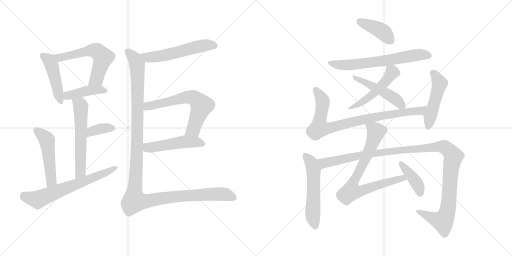
t = 0.00 s
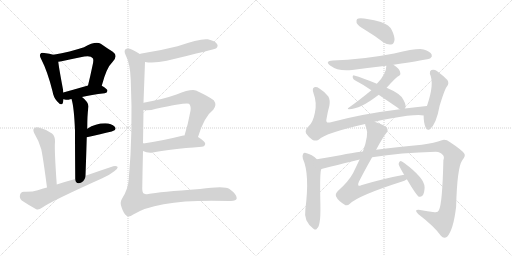
t = 3.14 s
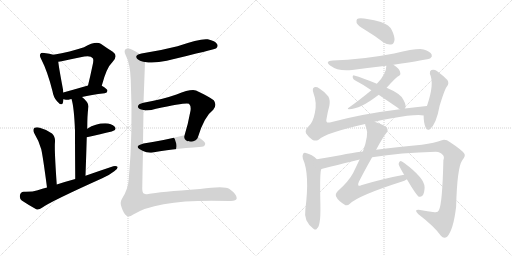
t = 6.28 s
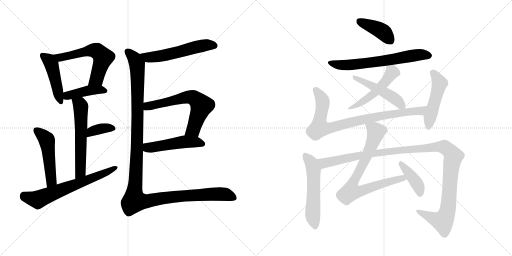
t = 9.42 s
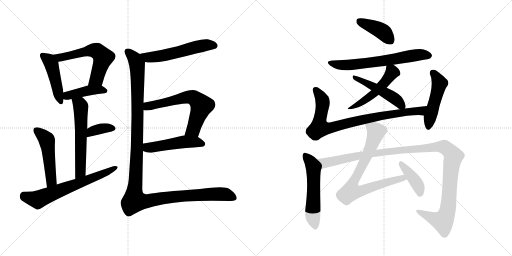
t = 12.56 s
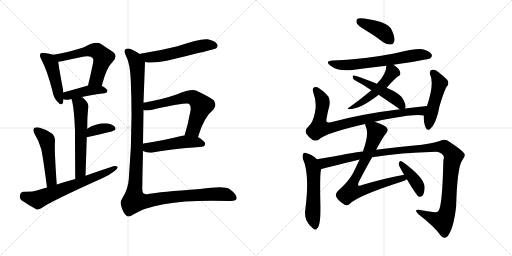
t = 15.71 s

The animated SVG that drew these frames (rendered in a browser with its animation timeline set to each time). Animation: 21 CSS @keyframes rules; one cycle of 15.71 s.

<svg version="1.1" viewBox="0 0 2048 1024" xmlns="http://www.w3.org/2000/svg">
  <g stroke="lightgray" stroke-dasharray="1,1" stroke-width="1" transform="scale(4, 4)">
    <line x1="0" y1="0" x2="256" y2="256"></line>
    <line x1="256" y1="0" x2="0" y2="256"></line>
    <line x1="128" y1="0" x2="128" y2="256"></line>
    <line x1="0" y1="128" x2="256" y2="128"></line>
    <line x1="256" y1="0" x2="512" y2="256"></line>
    <line x1="512" y1="0" x2="256" y2="256"></line>
    <line x1="384" y1="0" x2="384" y2="256"></line>
    <line x1="256" y1="128" x2="512" y2="128"></line>
  </g>
<g transform="scale(1, -1) translate(0, -850)">
   <style type="text/css">
    @keyframes keyframes0 {
      from {
       stroke: black;
       stroke-dashoffset: 458;
       stroke-width: 128;
       }
       60% {
       animation-timing-function: step-end;
       stroke: black;
       stroke-dashoffset: 0;
       stroke-width: 128;
       }
       to {
       stroke: black;
       stroke-width: 1024;
       }
       }
       #make-me-a-hanzi-animation-0 {
         animation: keyframes0 0.622721s both;
         animation-delay: 0.000000s;
         animation-timing-function: linear;
       }
    @keyframes keyframes1 {
      from {
       stroke: black;
       stroke-dashoffset: 585;
       stroke-width: 128;
       }
       66% {
       animation-timing-function: step-end;
       stroke: black;
       stroke-dashoffset: 0;
       stroke-width: 128;
       }
       to {
       stroke: black;
       stroke-width: 1024;
       }
       }
       #make-me-a-hanzi-animation-1 {
         animation: keyframes1 0.726074s both;
         animation-delay: 0.622721s;
         animation-timing-function: linear;
       }
    @keyframes keyframes2 {
      from {
       stroke: black;
       stroke-dashoffset: 423;
       stroke-width: 128;
       }
       58% {
       animation-timing-function: step-end;
       stroke: black;
       stroke-dashoffset: 0;
       stroke-width: 128;
       }
       to {
       stroke: black;
       stroke-width: 1024;
       }
       }
       #make-me-a-hanzi-animation-2 {
         animation: keyframes2 0.594238s both;
         animation-delay: 1.348795s;
         animation-timing-function: linear;
       }
    @keyframes keyframes3 {
      from {
       stroke: black;
       stroke-dashoffset: 583;
       stroke-width: 128;
       }
       65% {
       animation-timing-function: step-end;
       stroke: black;
       stroke-dashoffset: 0;
       stroke-width: 128;
       }
       to {
       stroke: black;
       stroke-width: 1024;
       }
       }
       #make-me-a-hanzi-animation-3 {
         animation: keyframes3 0.724447s both;
         animation-delay: 1.943033s;
         animation-timing-function: linear;
       }
    @keyframes keyframes4 {
      from {
       stroke: black;
       stroke-dashoffset: 362;
       stroke-width: 128;
       }
       54% {
       animation-timing-function: step-end;
       stroke: black;
       stroke-dashoffset: 0;
       stroke-width: 128;
       }
       to {
       stroke: black;
       stroke-width: 1024;
       }
       }
       #make-me-a-hanzi-animation-4 {
         animation: keyframes4 0.544596s both;
         animation-delay: 2.667480s;
         animation-timing-function: linear;
       }
    @keyframes keyframes5 {
      from {
       stroke: black;
       stroke-dashoffset: 499;
       stroke-width: 128;
       }
       62% {
       animation-timing-function: step-end;
       stroke: black;
       stroke-dashoffset: 0;
       stroke-width: 128;
       }
       to {
       stroke: black;
       stroke-width: 1024;
       }
       }
       #make-me-a-hanzi-animation-5 {
         animation: keyframes5 0.656087s both;
         animation-delay: 3.212076s;
         animation-timing-function: linear;
       }
    @keyframes keyframes6 {
      from {
       stroke: black;
       stroke-dashoffset: 654;
       stroke-width: 128;
       }
       68% {
       animation-timing-function: step-end;
       stroke: black;
       stroke-dashoffset: 0;
       stroke-width: 128;
       }
       to {
       stroke: black;
       stroke-width: 1024;
       }
       }
       #make-me-a-hanzi-animation-6 {
         animation: keyframes6 0.782227s both;
         animation-delay: 3.868163s;
         animation-timing-function: linear;
       }
    @keyframes keyframes7 {
      from {
       stroke: black;
       stroke-dashoffset: 559;
       stroke-width: 128;
       }
       65% {
       animation-timing-function: step-end;
       stroke: black;
       stroke-dashoffset: 0;
       stroke-width: 128;
       }
       to {
       stroke: black;
       stroke-width: 1024;
       }
       }
       #make-me-a-hanzi-animation-7 {
         animation: keyframes7 0.704915s both;
         animation-delay: 4.650390s;
         animation-timing-function: linear;
       }
    @keyframes keyframes8 {
      from {
       stroke: black;
       stroke-dashoffset: 636;
       stroke-width: 128;
       }
       67% {
       animation-timing-function: step-end;
       stroke: black;
       stroke-dashoffset: 0;
       stroke-width: 128;
       }
       to {
       stroke: black;
       stroke-width: 1024;
       }
       }
       #make-me-a-hanzi-animation-8 {
         animation: keyframes8 0.767578s both;
         animation-delay: 5.355305s;
         animation-timing-function: linear;
       }
    @keyframes keyframes9 {
      from {
       stroke: black;
       stroke-dashoffset: 495;
       stroke-width: 128;
       }
       62% {
       animation-timing-function: step-end;
       stroke: black;
       stroke-dashoffset: 0;
       stroke-width: 128;
       }
       to {
       stroke: black;
       stroke-width: 1024;
       }
       }
       #make-me-a-hanzi-animation-9 {
         animation: keyframes9 0.652832s both;
         animation-delay: 6.122883s;
         animation-timing-function: linear;
       }
    @keyframes keyframes10 {
      from {
       stroke: black;
       stroke-dashoffset: 1266;
       stroke-width: 128;
       }
       80% {
       animation-timing-function: step-end;
       stroke: black;
       stroke-dashoffset: 0;
       stroke-width: 128;
       }
       to {
       stroke: black;
       stroke-width: 1024;
       }
       }
       #make-me-a-hanzi-animation-10 {
         animation: keyframes10 1.280273s both;
         animation-delay: 6.775715s;
         animation-timing-function: linear;
       }
    @keyframes keyframes11 {
      from {
       stroke: black;
       stroke-dashoffset: 409;
       stroke-width: 128;
       }
       57% {
       animation-timing-function: step-end;
       stroke: black;
       stroke-dashoffset: 0;
       stroke-width: 128;
       }
       to {
       stroke: black;
       stroke-width: 1024;
       }
       }
       #make-me-a-hanzi-animation-11 {
         animation: keyframes11 0.582845s both;
         animation-delay: 8.055988s;
         animation-timing-function: linear;
       }
    @keyframes keyframes12 {
      from {
       stroke: black;
       stroke-dashoffset: 652;
       stroke-width: 128;
       }
       68% {
       animation-timing-function: step-end;
       stroke: black;
       stroke-dashoffset: 0;
       stroke-width: 128;
       }
       to {
       stroke: black;
       stroke-width: 1024;
       }
       }
       #make-me-a-hanzi-animation-12 {
         animation: keyframes12 0.780599s both;
         animation-delay: 8.638833s;
         animation-timing-function: linear;
       }
    @keyframes keyframes13 {
      from {
       stroke: black;
       stroke-dashoffset: 505;
       stroke-width: 128;
       }
       62% {
       animation-timing-function: step-end;
       stroke: black;
       stroke-dashoffset: 0;
       stroke-width: 128;
       }
       to {
       stroke: black;
       stroke-width: 1024;
       }
       }
       #make-me-a-hanzi-animation-13 {
         animation: keyframes13 0.660970s both;
         animation-delay: 9.419432s;
         animation-timing-function: linear;
       }
    @keyframes keyframes14 {
      from {
       stroke: black;
       stroke-dashoffset: 484;
       stroke-width: 128;
       }
       61% {
       animation-timing-function: step-end;
       stroke: black;
       stroke-dashoffset: 0;
       stroke-width: 128;
       }
       to {
       stroke: black;
       stroke-width: 1024;
       }
       }
       #make-me-a-hanzi-animation-14 {
         animation: keyframes14 0.643880s both;
         animation-delay: 10.080402s;
         animation-timing-function: linear;
       }
    @keyframes keyframes15 {
      from {
       stroke: black;
       stroke-dashoffset: 852;
       stroke-width: 128;
       }
       73% {
       animation-timing-function: step-end;
       stroke: black;
       stroke-dashoffset: 0;
       stroke-width: 128;
       }
       to {
       stroke: black;
       stroke-width: 1024;
       }
       }
       #make-me-a-hanzi-animation-15 {
         animation: keyframes15 0.943359s both;
         animation-delay: 10.724282s;
         animation-timing-function: linear;
       }
    @keyframes keyframes16 {
      from {
       stroke: black;
       stroke-dashoffset: 489;
       stroke-width: 128;
       }
       61% {
       animation-timing-function: step-end;
       stroke: black;
       stroke-dashoffset: 0;
       stroke-width: 128;
       }
       to {
       stroke: black;
       stroke-width: 1024;
       }
       }
       #make-me-a-hanzi-animation-16 {
         animation: keyframes16 0.647949s both;
         animation-delay: 11.667641s;
         animation-timing-function: linear;
       }
    @keyframes keyframes17 {
      from {
       stroke: black;
       stroke-dashoffset: 556;
       stroke-width: 128;
       }
       64% {
       animation-timing-function: step-end;
       stroke: black;
       stroke-dashoffset: 0;
       stroke-width: 128;
       }
       to {
       stroke: black;
       stroke-width: 1024;
       }
       }
       #make-me-a-hanzi-animation-17 {
         animation: keyframes17 0.702474s both;
         animation-delay: 12.315590s;
         animation-timing-function: linear;
       }
    @keyframes keyframes18 {
      from {
       stroke: black;
       stroke-dashoffset: 1190;
       stroke-width: 128;
       }
       79% {
       animation-timing-function: step-end;
       stroke: black;
       stroke-dashoffset: 0;
       stroke-width: 128;
       }
       to {
       stroke: black;
       stroke-width: 1024;
       }
       }
       #make-me-a-hanzi-animation-18 {
         animation: keyframes18 1.218424s both;
         animation-delay: 13.018064s;
         animation-timing-function: linear;
       }
    @keyframes keyframes19 {
      from {
       stroke: black;
       stroke-dashoffset: 785;
       stroke-width: 128;
       }
       72% {
       animation-timing-function: step-end;
       stroke: black;
       stroke-dashoffset: 0;
       stroke-width: 128;
       }
       to {
       stroke: black;
       stroke-width: 1024;
       }
       }
       #make-me-a-hanzi-animation-19 {
         animation: keyframes19 0.888835s both;
         animation-delay: 14.236488s;
         animation-timing-function: linear;
       }
    @keyframes keyframes20 {
      from {
       stroke: black;
       stroke-dashoffset: 405;
       stroke-width: 128;
       }
       57% {
       animation-timing-function: step-end;
       stroke: black;
       stroke-dashoffset: 0;
       stroke-width: 128;
       }
       to {
       stroke: black;
       stroke-width: 1024;
       }
       }
       #make-me-a-hanzi-animation-20 {
         animation: keyframes20 0.579590s both;
         animation-delay: 15.125323s;
         animation-timing-function: linear;
       }
</style>
<path d="M 213.0 631.0 Q 200.0 635.0 177.0 638.0 Q 165.0 641.0 162.0 635.0 Q 156.0 629.0 165.0 613.0 Q 190.0 565.0 210.0 485.0 Q 214.0 460.0 228.0 445.0 Q 247.0 423.0 252.0 440.0 Q 253.0 446.0 254.0 453.0 L 253.0 480.0 Q 253.0 486.0 252.0 492.0 Q 236.0 577.0 233.0 603.0 C 230.0 626.0 230.0 626.0 213.0 631.0 Z" fill="lightgray"></path> 
<path d="M 407.0 507.0 Q 426.0 580.0 450.0 602.0 Q 474.0 627.0 451.0 643.0 Q 430.0 656.0 403.0 675.0 Q 382.0 687.0 336.0 661.0 Q 282.0 643.0 213.0 631.0 C 183.0 626.0 203.0 598.0 233.0 603.0 Q 240.0 604.0 251.0 606.0 Q 297.0 616.0 337.0 624.0 Q 364.0 628.0 370.0 618.0 Q 377.0 614.0 369.0 583.0 Q 362.0 549.0 352.0 508.0 C 345.0 479.0 399.0 478.0 407.0 507.0 Z" fill="lightgray"></path> 
<path d="M 328.0 462.0 Q 364.0 471.0 419.0 477.0 Q 429.0 478.0 430.0 487.0 Q 430.0 494.0 407.0 507.0 C 388.0 518.0 381.0 516.0 352.0 508.0 Q 297.0 492.0 253.0 480.0 C 224.0 472.0 225.0 459.0 254.0 453.0 Q 257.0 453.0 259.0 452.0 Q 269.0 449.0 281.0 453.0 Q 282.0 454.0 286.0 454.0 L 328.0 462.0 Z" fill="lightgray"></path> 
<path d="M 342.0 147.0 Q 345.0 231.0 347.0 301.0 L 349.0 335.0 Q 349.0 389.0 353.0 417.0 Q 359.0 438.0 328.0 462.0 C 305.0 481.0 278.0 483.0 286.0 454.0 Q 296.0 424.0 300.0 328.0 Q 300.0 262.0 301.0 134.0 C 301.0 104.0 341.0 117.0 342.0 147.0 Z" fill="lightgray"></path> 
<path d="M 347.0 301.0 Q 404.0 314.0 447.0 324.0 Q 469.0 331.0 459.0 343.0 Q 446.0 356.0 421.0 357.0 Q 382.0 357.0 349.0 335.0 C 324.0 319.0 318.0 294.0 347.0 301.0 Z" fill="lightgray"></path> 
<path d="M 227.0 112.0 Q 217.0 253.0 220.0 283.0 Q 221.0 305.0 208.0 316.0 Q 186.0 332.0 159.0 339.0 Q 146.0 343.0 137.0 338.0 Q 130.0 331.0 137.0 317.0 Q 156.0 286.0 165.0 253.0 Q 172.0 222.0 188.0 100.0 C 192.0 70.0 229.0 82.0 227.0 112.0 Z" fill="lightgray"></path> 
<path d="M 188.0 100.0 Q 169.0 96.0 151.0 89.0 Q 130.0 82.0 95.0 83.0 Q 82.0 82.0 80.0 70.0 Q 77.0 57.0 87.0 48.0 Q 111.0 32.0 145.0 13.0 Q 155.0 9.0 168.0 19.0 Q 202.0 44.0 409.0 137.0 Q 437.0 149.0 457.0 165.0 Q 470.0 172.0 471.0 182.0 Q 465.0 188.0 453.0 185.0 Q 399.0 167.0 342.0 147.0 L 301.0 134.0 Q 264.0 124.0 227.0 112.0 L 188.0 100.0 Z" fill="lightgray"></path> 
<path d="M 580.0 602.0 Q 616.0 596.0 667.0 607.0 Q 859.0 653.0 865.0 657.0 Q 874.0 666.0 868.0 674.0 Q 861.0 686.0 831.0 693.0 Q 801.0 697.0 710.0 665.0 Q 635.0 646.0 566.0 636.0 Q 562.0 636.0 559.0 634.0 C 530.0 627.0 550.0 606.0 580.0 602.0 Z" fill="lightgray"></path> 
<path d="M 792.0 302.0 Q 817.0 384.0 853.0 411.0 Q 869.0 430.0 855.0 449.0 Q 839.0 462.0 784.0 488.0 Q 763.0 495.0 706.0 472.0 Q 646.0 451.0 574.0 439.0 C 544.0 434.0 544.0 413.0 574.0 410.0 Q 596.0 406.0 624.0 415.0 Q 748.0 442.0 756.0 435.0 Q 765.0 426.0 762.0 407.0 Q 752.0 352.0 738.0 308.0 C 729.0 279.0 783.0 273.0 792.0 302.0 Z" fill="lightgray"></path> 
<path d="M 572.0 246.0 Q 590.0 237.0 611.0 240.0 Q 672.0 253.0 807.0 263.0 Q 819.0 264.0 821.0 275.0 Q 821.0 284.0 792.0 302.0 L 738.0 308.0 Q 735.0 309.0 733.0 308.0 Q 645.0 286.0 574.0 276.0 Q 573.0 276.0 572.0 275.0 C 543.0 268.0 544.0 258.0 572.0 246.0 Z" fill="lightgray"></path> 
<path d="M 574.0 439.0 Q 577.0 520.0 580.0 602.0 C 581.0 622.0 581.0 622.0 559.0 634.0 Q 549.0 641.0 531.0 650.0 Q 510.0 660.0 502.0 653.0 Q 495.0 646.0 502.0 631.0 Q 521.0 595.0 523.0 530.0 Q 532.0 323.0 515.0 132.0 Q 512.0 92.0 488.0 55.0 Q 478.0 40.0 487.0 19.0 Q 494.0 -3.0 505.0 -12.0 Q 515.0 -21.0 533.0 -8.0 Q 633.0 56.0 920.0 46.0 Q 945.0 45.0 947.0 57.0 Q 947.0 73.0 918.0 94.0 Q 900.0 109.0 800.0 94.0 Q 637.0 82.0 593.0 74.0 Q 581.0 71.0 576.0 76.0 Q 570.0 77.0 569.0 94.0 Q 570.0 167.0 572.0 246.0 L 572.0 275.0 Q 573.0 341.0 574.0 410.0 L 574.0 439.0 Z" fill="lightgray"></path> 
<path d="M 1459.5 731.5 Q 1496.5 709.5 1534.5 680.5 Q 1549.5 670.5 1564.5 672.5 Q 1574.5 673.5 1577.5 687.5 Q 1580.5 702.5 1567.5 729.5 Q 1558.5 750.5 1523.5 762.5 Q 1441.5 783.5 1428.5 774.5 Q 1424.5 770.5 1426.5 758.5 Q 1430.5 748.5 1459.5 731.5 Z" fill="lightgray"></path> 
<path d="M 1573.5 591.5 Q 1712.5 612.5 1721.5 617.5 Q 1730.5 624.5 1726.5 632.5 Q 1720.5 644.5 1694.5 652.5 Q 1670.5 658.5 1576.5 636.5 Q 1446.5 611.5 1331.5 608.5 Q 1297.5 605.5 1320.5 588.5 Q 1353.5 563.5 1408.5 570.5 Q 1475.5 579.5 1545.5 587.5 L 1573.5 591.5 Z" fill="lightgray"></path> 
<path d="M 1546.5 499.5 Q 1586.5 544.5 1596.5 547.5 Q 1602.5 550.5 1601.5 557.5 Q 1601.5 564.5 1594.5 574.5 Q 1585.5 584.5 1573.5 591.5 C 1548.5 607.5 1547.5 608.5 1545.5 587.5 Q 1545.5 554.5 1507.5 515.5 L 1485.5 489.5 Q 1434.5 447.5 1394.5 419.5 Q 1387.5 416.5 1395.5 413.5 Q 1440.5 413.5 1513.5 470.5 Q 1513.5 471.5 1514.5 471.5 L 1546.5 499.5 Z" fill="lightgray"></path> 
<path d="M 1619.5 416.5 Q 1619.5 417.5 1620.5 417.5 Q 1626.5 427.5 1613.5 451.5 Q 1603.5 475.5 1546.5 499.5 L 1507.5 515.5 Q 1449.5 539.5 1416.5 548.5 Q 1410.5 549.5 1410.5 542.5 Q 1411.5 533.5 1419.5 529.5 Q 1450.5 513.5 1485.5 489.5 L 1514.5 471.5 L 1589.5 420.5 Q 1593.5 416.5 1599.5 413.5 C 1614.5 404.5 1614.5 404.5 1619.5 416.5 Z" fill="lightgray"></path> 
<path d="M 1498.5 363.5 Q 1526.5 370.5 1561.5 376.5 Q 1667.5 395.5 1694.5 388.5 C 1724.5 385.5 1737.5 429.5 1707.5 426.5 Q 1661.5 422.5 1619.5 416.5 L 1599.5 413.5 Q 1443.5 394.5 1319.5 360.5 Q 1300.5 356.5 1306.5 377.5 Q 1310.5 402.5 1317.5 427.5 Q 1321.5 449.5 1313.5 464.5 Q 1300.5 482.5 1277.5 496.5 Q 1267.5 503.5 1257.5 501.5 Q 1247.5 498.5 1253.5 479.5 Q 1268.5 439.5 1259.5 399.5 Q 1252.5 362.5 1235.5 346.5 Q 1217.5 330.5 1224.5 316.5 Q 1234.5 301.5 1250.5 290.5 Q 1262.5 284.5 1274.5 291.5 Q 1301.5 318.5 1460.5 354.5 L 1498.5 363.5 Z" fill="lightgray"></path> 
<path d="M 1694.5 388.5 Q 1694.5 358.5 1702.5 340.5 Q 1708.5 324.5 1720.5 334.5 Q 1745.5 355.5 1758.5 427.5 Q 1779.5 496.5 1788.5 505.5 Q 1797.5 517.5 1789.5 530.5 Q 1774.5 546.5 1747.5 566.5 Q 1737.5 573.5 1725.5 570.5 Q 1718.5 567.5 1719.5 555.5 Q 1738.5 516.5 1708.5 428.5 Q 1707.5 428.5 1707.5 426.5 L 1694.5 388.5 Z" fill="lightgray"></path> 
<path d="M 1267.5 213.5 Q 1248.5 232.5 1223.5 238.5 Q 1217.5 241.5 1212.5 235.5 Q 1208.5 228.5 1211.5 215.5 Q 1239.5 154.5 1221.5 13.5 Q 1217.5 -10.5 1225.5 -30.5 Q 1235.5 -51.5 1252.5 -63.5 Q 1265.5 -73.5 1268.5 -62.5 Q 1275.5 -58.5 1278.5 -37.5 Q 1282.5 -21.5 1281.5 35.5 Q 1278.5 167.5 1285.5 174.5 C 1290.5 192.5 1289.5 193.5 1267.5 213.5 Z" fill="lightgray"></path> 
<path d="M 1488.5 221.5 Q 1602.5 240.5 1743.5 243.5 Q 1762.5 242.5 1771.5 230.5 Q 1778.5 223.5 1773.5 209.5 Q 1769.5 34.5 1755.5 9.5 Q 1751.5 -0.5 1738.5 1.5 Q 1710.5 5.5 1680.5 10.5 Q 1652.5 13.5 1672.5 -5.5 Q 1736.5 -54.5 1763.5 -92.5 Q 1775.5 -107.5 1788.5 -96.5 Q 1813.5 -69.5 1824.5 23.5 Q 1828.5 179.5 1848.5 208.5 Q 1863.5 227.5 1857.5 235.5 Q 1850.5 248.5 1800.5 281.5 Q 1782.5 294.5 1767.5 289.5 Q 1739.5 279.5 1687.5 271.5 Q 1581.5 261.5 1504.5 251.5 L 1451.5 244.5 Q 1399.5 238.5 1366.5 230.5 Q 1311.5 220.5 1267.5 213.5 C 1237.5 208.5 1256.5 167.5 1285.5 174.5 Q 1433.5 211.5 1438.5 212.5 L 1488.5 221.5 Z" fill="lightgray"></path> 
<path d="M 1616.5 151.5 Q 1534.5 136.5 1444.5 109.5 Q 1437.5 105.5 1433.5 108.5 Q 1430.5 112.5 1435.5 123.5 Q 1465.5 181.5 1488.5 221.5 L 1504.5 251.5 Q 1532.5 303.5 1544.5 317.5 Q 1554.5 327.5 1547.5 339.5 Q 1540.5 349.5 1498.5 363.5 C 1470.5 373.5 1452.5 379.5 1460.5 354.5 Q 1460.5 350.5 1464.5 340.5 Q 1476.5 312.5 1451.5 244.5 L 1438.5 212.5 L 1412.5 158.5 Q 1394.5 124.5 1351.5 86.5 Q 1339.5 73.5 1344.5 64.5 Q 1351.5 48.5 1377.5 32.5 Q 1387.5 23.5 1399.5 35.5 Q 1433.5 68.5 1605.5 123.5 Q 1618.5 127.5 1627.5 133.5 C 1654.5 146.5 1645.5 157.5 1616.5 151.5 Z" fill="lightgray"></path> 
<path d="M 1627.5 133.5 Q 1666.5 67.5 1675.5 63.5 Q 1682.5 60.5 1690.5 68.5 Q 1697.5 77.5 1698.5 100.5 Q 1699.5 137.5 1615.5 199.5 Q 1605.5 206.5 1600.5 205.5 Q 1596.5 204.5 1594.5 194.5 Q 1594.5 188.5 1616.5 151.5 L 1627.5 133.5 Z" fill="lightgray"></path> 
      <clipPath id="make-me-a-hanzi-clip-0">
      <path d="M 213.0 631.0 Q 200.0 635.0 177.0 638.0 Q 165.0 641.0 162.0 635.0 Q 156.0 629.0 165.0 613.0 Q 190.0 565.0 210.0 485.0 Q 214.0 460.0 228.0 445.0 Q 247.0 423.0 252.0 440.0 Q 253.0 446.0 254.0 453.0 L 253.0 480.0 Q 253.0 486.0 252.0 492.0 Q 236.0 577.0 233.0 603.0 C 230.0 626.0 230.0 626.0 213.0 631.0 Z" fill="lightgray"></path>
      </clipPath>
      <path clip-path="url(#make-me-a-hanzi-clip-0)" d="M 171.0 628.0 L 193.0 612.0 L 205.0 593.0 L 240.0 445.0 " fill="none" id="make-me-a-hanzi-animation-0" stroke-dasharray="330 660" stroke-linecap="round"></path>

      <clipPath id="make-me-a-hanzi-clip-1">
      <path d="M 407.0 507.0 Q 426.0 580.0 450.0 602.0 Q 474.0 627.0 451.0 643.0 Q 430.0 656.0 403.0 675.0 Q 382.0 687.0 336.0 661.0 Q 282.0 643.0 213.0 631.0 C 183.0 626.0 203.0 598.0 233.0 603.0 Q 240.0 604.0 251.0 606.0 Q 297.0 616.0 337.0 624.0 Q 364.0 628.0 370.0 618.0 Q 377.0 614.0 369.0 583.0 Q 362.0 549.0 352.0 508.0 C 345.0 479.0 399.0 478.0 407.0 507.0 Z" fill="lightgray"></path>
      </clipPath>
      <path clip-path="url(#make-me-a-hanzi-clip-1)" d="M 222.0 630.0 L 243.0 621.0 L 354.0 647.0 L 391.0 644.0 L 412.0 621.0 L 410.0 611.0 L 386.0 534.0 L 359.0 515.0 " fill="none" id="make-me-a-hanzi-animation-1" stroke-dasharray="457 914" stroke-linecap="round"></path>

      <clipPath id="make-me-a-hanzi-clip-2">
      <path d="M 328.0 462.0 Q 364.0 471.0 419.0 477.0 Q 429.0 478.0 430.0 487.0 Q 430.0 494.0 407.0 507.0 C 388.0 518.0 381.0 516.0 352.0 508.0 Q 297.0 492.0 253.0 480.0 C 224.0 472.0 225.0 459.0 254.0 453.0 Q 257.0 453.0 259.0 452.0 Q 269.0 449.0 281.0 453.0 Q 282.0 454.0 286.0 454.0 L 328.0 462.0 Z" fill="lightgray"></path>
      </clipPath>
      <path clip-path="url(#make-me-a-hanzi-clip-2)" d="M 258.0 460.0 L 277.0 470.0 L 350.0 488.0 L 400.0 492.0 L 420.0 487.0 " fill="none" id="make-me-a-hanzi-animation-2" stroke-dasharray="295 590" stroke-linecap="round"></path>

      <clipPath id="make-me-a-hanzi-clip-3">
      <path d="M 342.0 147.0 Q 345.0 231.0 347.0 301.0 L 349.0 335.0 Q 349.0 389.0 353.0 417.0 Q 359.0 438.0 328.0 462.0 C 305.0 481.0 278.0 483.0 286.0 454.0 Q 296.0 424.0 300.0 328.0 Q 300.0 262.0 301.0 134.0 C 301.0 104.0 341.0 117.0 342.0 147.0 Z" fill="lightgray"></path>
      </clipPath>
      <path clip-path="url(#make-me-a-hanzi-clip-3)" d="M 294.0 452.0 L 323.0 424.0 L 323.0 173.0 L 317.0 154.0 L 305.0 144.0 " fill="none" id="make-me-a-hanzi-animation-3" stroke-dasharray="455 910" stroke-linecap="round"></path>

      <clipPath id="make-me-a-hanzi-clip-4">
      <path d="M 347.0 301.0 Q 404.0 314.0 447.0 324.0 Q 469.0 331.0 459.0 343.0 Q 446.0 356.0 421.0 357.0 Q 382.0 357.0 349.0 335.0 C 324.0 319.0 318.0 294.0 347.0 301.0 Z" fill="lightgray"></path>
      </clipPath>
      <path clip-path="url(#make-me-a-hanzi-clip-4)" d="M 354.0 306.0 L 377.0 329.0 L 424.0 338.0 L 450.0 336.0 " fill="none" id="make-me-a-hanzi-animation-4" stroke-dasharray="234 468" stroke-linecap="round"></path>

      <clipPath id="make-me-a-hanzi-clip-5">
      <path d="M 227.0 112.0 Q 217.0 253.0 220.0 283.0 Q 221.0 305.0 208.0 316.0 Q 186.0 332.0 159.0 339.0 Q 146.0 343.0 137.0 338.0 Q 130.0 331.0 137.0 317.0 Q 156.0 286.0 165.0 253.0 Q 172.0 222.0 188.0 100.0 C 192.0 70.0 229.0 82.0 227.0 112.0 Z" fill="lightgray"></path>
      </clipPath>
      <path clip-path="url(#make-me-a-hanzi-clip-5)" d="M 145.0 330.0 L 188.0 288.0 L 206.0 128.0 L 191.0 112.0 " fill="none" id="make-me-a-hanzi-animation-5" stroke-dasharray="371 742" stroke-linecap="round"></path>

      <clipPath id="make-me-a-hanzi-clip-6">
      <path d="M 188.0 100.0 Q 169.0 96.0 151.0 89.0 Q 130.0 82.0 95.0 83.0 Q 82.0 82.0 80.0 70.0 Q 77.0 57.0 87.0 48.0 Q 111.0 32.0 145.0 13.0 Q 155.0 9.0 168.0 19.0 Q 202.0 44.0 409.0 137.0 Q 437.0 149.0 457.0 165.0 Q 470.0 172.0 471.0 182.0 Q 465.0 188.0 453.0 185.0 Q 399.0 167.0 342.0 147.0 L 301.0 134.0 Q 264.0 124.0 227.0 112.0 L 188.0 100.0 Z" fill="lightgray"></path>
      </clipPath>
      <path clip-path="url(#make-me-a-hanzi-clip-6)" d="M 95.0 68.0 L 151.0 51.0 L 391.0 144.0 L 465.0 179.0 " fill="none" id="make-me-a-hanzi-animation-6" stroke-dasharray="526 1052" stroke-linecap="round"></path>

      <clipPath id="make-me-a-hanzi-clip-7">
      <path d="M 580.0 602.0 Q 616.0 596.0 667.0 607.0 Q 859.0 653.0 865.0 657.0 Q 874.0 666.0 868.0 674.0 Q 861.0 686.0 831.0 693.0 Q 801.0 697.0 710.0 665.0 Q 635.0 646.0 566.0 636.0 Q 562.0 636.0 559.0 634.0 C 530.0 627.0 550.0 606.0 580.0 602.0 Z" fill="lightgray"></path>
      </clipPath>
      <path clip-path="url(#make-me-a-hanzi-clip-7)" d="M 564.0 630.0 L 612.0 621.0 L 676.0 631.0 L 810.0 668.0 L 860.0 666.0 " fill="none" id="make-me-a-hanzi-animation-7" stroke-dasharray="431 862" stroke-linecap="round"></path>

      <clipPath id="make-me-a-hanzi-clip-8">
      <path d="M 792.0 302.0 Q 817.0 384.0 853.0 411.0 Q 869.0 430.0 855.0 449.0 Q 839.0 462.0 784.0 488.0 Q 763.0 495.0 706.0 472.0 Q 646.0 451.0 574.0 439.0 C 544.0 434.0 544.0 413.0 574.0 410.0 Q 596.0 406.0 624.0 415.0 Q 748.0 442.0 756.0 435.0 Q 765.0 426.0 762.0 407.0 Q 752.0 352.0 738.0 308.0 C 729.0 279.0 783.0 273.0 792.0 302.0 Z" fill="lightgray"></path>
      </clipPath>
      <path clip-path="url(#make-me-a-hanzi-clip-8)" d="M 581.0 417.0 L 591.0 425.0 L 743.0 461.0 L 779.0 457.0 L 806.0 427.0 L 773.0 331.0 L 745.0 313.0 " fill="none" id="make-me-a-hanzi-animation-8" stroke-dasharray="508 1016" stroke-linecap="round"></path>

      <clipPath id="make-me-a-hanzi-clip-9">
      <path d="M 572.0 246.0 Q 590.0 237.0 611.0 240.0 Q 672.0 253.0 807.0 263.0 Q 819.0 264.0 821.0 275.0 Q 821.0 284.0 792.0 302.0 L 738.0 308.0 Q 735.0 309.0 733.0 308.0 Q 645.0 286.0 574.0 276.0 Q 573.0 276.0 572.0 275.0 C 543.0 268.0 544.0 258.0 572.0 246.0 Z" fill="lightgray"></path>
      </clipPath>
      <path clip-path="url(#make-me-a-hanzi-clip-9)" d="M 577.0 268.0 L 603.0 259.0 L 742.0 283.0 L 783.0 283.0 L 811.0 275.0 " fill="none" id="make-me-a-hanzi-animation-9" stroke-dasharray="367 734" stroke-linecap="round"></path>

      <clipPath id="make-me-a-hanzi-clip-10">
      <path d="M 574.0 439.0 Q 577.0 520.0 580.0 602.0 C 581.0 622.0 581.0 622.0 559.0 634.0 Q 549.0 641.0 531.0 650.0 Q 510.0 660.0 502.0 653.0 Q 495.0 646.0 502.0 631.0 Q 521.0 595.0 523.0 530.0 Q 532.0 323.0 515.0 132.0 Q 512.0 92.0 488.0 55.0 Q 478.0 40.0 487.0 19.0 Q 494.0 -3.0 505.0 -12.0 Q 515.0 -21.0 533.0 -8.0 Q 633.0 56.0 920.0 46.0 Q 945.0 45.0 947.0 57.0 Q 947.0 73.0 918.0 94.0 Q 900.0 109.0 800.0 94.0 Q 637.0 82.0 593.0 74.0 Q 581.0 71.0 576.0 76.0 Q 570.0 77.0 569.0 94.0 Q 570.0 167.0 572.0 246.0 L 572.0 275.0 Q 573.0 341.0 574.0 410.0 L 574.0 439.0 Z" fill="lightgray"></path>
      </clipPath>
      <path clip-path="url(#make-me-a-hanzi-clip-10)" d="M 510.0 645.0 L 545.0 602.0 L 551.0 551.0 L 548.0 239.0 L 537.0 73.0 L 541.0 47.0 L 577.0 44.0 L 703.0 64.0 L 856.0 75.0 L 902.0 73.0 L 935.0 60.0 " fill="none" id="make-me-a-hanzi-animation-10" stroke-dasharray="1138 2276" stroke-linecap="round"></path>

      <clipPath id="make-me-a-hanzi-clip-11">
      <path d="M 1459.5 731.5 Q 1496.5 709.5 1534.5 680.5 Q 1549.5 670.5 1564.5 672.5 Q 1574.5 673.5 1577.5 687.5 Q 1580.5 702.5 1567.5 729.5 Q 1558.5 750.5 1523.5 762.5 Q 1441.5 783.5 1428.5 774.5 Q 1424.5 770.5 1426.5 758.5 Q 1430.5 748.5 1459.5 731.5 Z" fill="lightgray"></path>
      </clipPath>
      <path clip-path="url(#make-me-a-hanzi-clip-11)" d="M 1434.5 768.5 L 1529.5 724.5 L 1561.5 688.5 " fill="none" id="make-me-a-hanzi-animation-11" stroke-dasharray="281 562" stroke-linecap="round"></path>

      <clipPath id="make-me-a-hanzi-clip-12">
      <path d="M 1573.5 591.5 Q 1712.5 612.5 1721.5 617.5 Q 1730.5 624.5 1726.5 632.5 Q 1720.5 644.5 1694.5 652.5 Q 1670.5 658.5 1576.5 636.5 Q 1446.5 611.5 1331.5 608.5 Q 1297.5 605.5 1320.5 588.5 Q 1353.5 563.5 1408.5 570.5 Q 1475.5 579.5 1545.5 587.5 L 1573.5 591.5 Z" fill="lightgray"></path>
      </clipPath>
      <path clip-path="url(#make-me-a-hanzi-clip-12)" d="M 1323.5 599.5 L 1344.5 592.5 L 1397.5 590.5 L 1583.5 613.5 L 1662.5 629.5 L 1715.5 627.5 " fill="none" id="make-me-a-hanzi-animation-12" stroke-dasharray="524 1048" stroke-linecap="round"></path>

      <clipPath id="make-me-a-hanzi-clip-13">
      <path d="M 1546.5 499.5 Q 1586.5 544.5 1596.5 547.5 Q 1602.5 550.5 1601.5 557.5 Q 1601.5 564.5 1594.5 574.5 Q 1585.5 584.5 1573.5 591.5 C 1548.5 607.5 1547.5 608.5 1545.5 587.5 Q 1545.5 554.5 1507.5 515.5 L 1485.5 489.5 Q 1434.5 447.5 1394.5 419.5 Q 1387.5 416.5 1395.5 413.5 Q 1440.5 413.5 1513.5 470.5 Q 1513.5 471.5 1514.5 471.5 L 1546.5 499.5 Z" fill="lightgray"></path>
      </clipPath>
      <path clip-path="url(#make-me-a-hanzi-clip-13)" d="M 1553.5 581.5 L 1568.5 561.5 L 1539.5 520.5 L 1481.5 464.5 L 1400.5 417.5 " fill="none" id="make-me-a-hanzi-animation-13" stroke-dasharray="377 754" stroke-linecap="round"></path>

      <clipPath id="make-me-a-hanzi-clip-14">
      <path d="M 1619.5 416.5 Q 1619.5 417.5 1620.5 417.5 Q 1626.5 427.5 1613.5 451.5 Q 1603.5 475.5 1546.5 499.5 L 1507.5 515.5 Q 1449.5 539.5 1416.5 548.5 Q 1410.5 549.5 1410.5 542.5 Q 1411.5 533.5 1419.5 529.5 Q 1450.5 513.5 1485.5 489.5 L 1514.5 471.5 L 1589.5 420.5 Q 1593.5 416.5 1599.5 413.5 C 1614.5 404.5 1614.5 404.5 1619.5 416.5 Z" fill="lightgray"></path>
      </clipPath>
      <path clip-path="url(#make-me-a-hanzi-clip-14)" d="M 1419.5 539.5 L 1573.5 460.5 L 1613.5 423.5 " fill="none" id="make-me-a-hanzi-animation-14" stroke-dasharray="356 712" stroke-linecap="round"></path>

      <clipPath id="make-me-a-hanzi-clip-15">
      <path d="M 1498.5 363.5 Q 1526.5 370.5 1561.5 376.5 Q 1667.5 395.5 1694.5 388.5 C 1724.5 385.5 1737.5 429.5 1707.5 426.5 Q 1661.5 422.5 1619.5 416.5 L 1599.5 413.5 Q 1443.5 394.5 1319.5 360.5 Q 1300.5 356.5 1306.5 377.5 Q 1310.5 402.5 1317.5 427.5 Q 1321.5 449.5 1313.5 464.5 Q 1300.5 482.5 1277.5 496.5 Q 1267.5 503.5 1257.5 501.5 Q 1247.5 498.5 1253.5 479.5 Q 1268.5 439.5 1259.5 399.5 Q 1252.5 362.5 1235.5 346.5 Q 1217.5 330.5 1224.5 316.5 Q 1234.5 301.5 1250.5 290.5 Q 1262.5 284.5 1274.5 291.5 Q 1301.5 318.5 1460.5 354.5 L 1498.5 363.5 Z" fill="lightgray"></path>
      </clipPath>
      <path clip-path="url(#make-me-a-hanzi-clip-15)" d="M 1262.5 491.5 L 1290.5 444.5 L 1277.5 338.5 L 1313.5 337.5 L 1493.5 381.5 L 1682.5 407.5 L 1700.5 421.5 " fill="none" id="make-me-a-hanzi-animation-15" stroke-dasharray="724 1448" stroke-linecap="round"></path>

      <clipPath id="make-me-a-hanzi-clip-16">
      <path d="M 1694.5 388.5 Q 1694.5 358.5 1702.5 340.5 Q 1708.5 324.5 1720.5 334.5 Q 1745.5 355.5 1758.5 427.5 Q 1779.5 496.5 1788.5 505.5 Q 1797.5 517.5 1789.5 530.5 Q 1774.5 546.5 1747.5 566.5 Q 1737.5 573.5 1725.5 570.5 Q 1718.5 567.5 1719.5 555.5 Q 1738.5 516.5 1708.5 428.5 Q 1707.5 428.5 1707.5 426.5 L 1694.5 388.5 Z" fill="lightgray"></path>
      </clipPath>
      <path clip-path="url(#make-me-a-hanzi-clip-16)" d="M 1731.5 559.5 L 1758.5 517.5 L 1712.5 340.5 " fill="none" id="make-me-a-hanzi-animation-16" stroke-dasharray="361 722" stroke-linecap="round"></path>

      <clipPath id="make-me-a-hanzi-clip-17">
      <path d="M 1267.5 213.5 Q 1248.5 232.5 1223.5 238.5 Q 1217.5 241.5 1212.5 235.5 Q 1208.5 228.5 1211.5 215.5 Q 1239.5 154.5 1221.5 13.5 Q 1217.5 -10.5 1225.5 -30.5 Q 1235.5 -51.5 1252.5 -63.5 Q 1265.5 -73.5 1268.5 -62.5 Q 1275.5 -58.5 1278.5 -37.5 Q 1282.5 -21.5 1281.5 35.5 Q 1278.5 167.5 1285.5 174.5 C 1290.5 192.5 1289.5 193.5 1267.5 213.5 Z" fill="lightgray"></path>
      </clipPath>
      <path clip-path="url(#make-me-a-hanzi-clip-17)" d="M 1220.5 228.5 L 1246.5 195.5 L 1254.5 172.5 L 1250.5 3.5 L 1260.5 -60.5 " fill="none" id="make-me-a-hanzi-animation-17" stroke-dasharray="428 856" stroke-linecap="round"></path>

      <clipPath id="make-me-a-hanzi-clip-18">
      <path d="M 1488.5 221.5 Q 1602.5 240.5 1743.5 243.5 Q 1762.5 242.5 1771.5 230.5 Q 1778.5 223.5 1773.5 209.5 Q 1769.5 34.5 1755.5 9.5 Q 1751.5 -0.5 1738.5 1.5 Q 1710.5 5.5 1680.5 10.5 Q 1652.5 13.5 1672.5 -5.5 Q 1736.5 -54.5 1763.5 -92.5 Q 1775.5 -107.5 1788.5 -96.5 Q 1813.5 -69.5 1824.5 23.5 Q 1828.5 179.5 1848.5 208.5 Q 1863.5 227.5 1857.5 235.5 Q 1850.5 248.5 1800.5 281.5 Q 1782.5 294.5 1767.5 289.5 Q 1739.5 279.5 1687.5 271.5 Q 1581.5 261.5 1504.5 251.5 L 1451.5 244.5 Q 1399.5 238.5 1366.5 230.5 Q 1311.5 220.5 1267.5 213.5 C 1237.5 208.5 1256.5 167.5 1285.5 174.5 Q 1433.5 211.5 1438.5 212.5 L 1488.5 221.5 Z" fill="lightgray"></path>
      </clipPath>
      <path clip-path="url(#make-me-a-hanzi-clip-18)" d="M 1274.5 208.5 L 1298.5 196.5 L 1433.5 227.5 L 1525.5 241.5 L 1744.5 263.5 L 1780.5 260.5 L 1813.5 224.5 L 1802.5 170.5 L 1795.5 36.5 L 1787.5 -3.5 L 1770.5 -34.5 L 1739.5 -26.5 L 1673.5 4.5 " fill="none" id="make-me-a-hanzi-animation-18" stroke-dasharray="1062 2124" stroke-linecap="round"></path>

      <clipPath id="make-me-a-hanzi-clip-19">
      <path d="M 1616.5 151.5 Q 1534.5 136.5 1444.5 109.5 Q 1437.5 105.5 1433.5 108.5 Q 1430.5 112.5 1435.5 123.5 Q 1465.5 181.5 1488.5 221.5 L 1504.5 251.5 Q 1532.5 303.5 1544.5 317.5 Q 1554.5 327.5 1547.5 339.5 Q 1540.5 349.5 1498.5 363.5 C 1470.5 373.5 1452.5 379.5 1460.5 354.5 Q 1460.5 350.5 1464.5 340.5 Q 1476.5 312.5 1451.5 244.5 L 1438.5 212.5 L 1412.5 158.5 Q 1394.5 124.5 1351.5 86.5 Q 1339.5 73.5 1344.5 64.5 Q 1351.5 48.5 1377.5 32.5 Q 1387.5 23.5 1399.5 35.5 Q 1433.5 68.5 1605.5 123.5 Q 1618.5 127.5 1627.5 133.5 C 1654.5 146.5 1645.5 157.5 1616.5 151.5 Z" fill="lightgray"></path>
      </clipPath>
      <path clip-path="url(#make-me-a-hanzi-clip-19)" d="M 1468.5 349.5 L 1504.5 323.5 L 1467.5 225.5 L 1416.5 130.5 L 1404.5 84.5 L 1432.5 83.5 L 1557.5 124.5 L 1609.5 138.5 L 1620.5 135.5 " fill="none" id="make-me-a-hanzi-animation-19" stroke-dasharray="657 1314" stroke-linecap="round"></path>

      <clipPath id="make-me-a-hanzi-clip-20">
      <path d="M 1627.5 133.5 Q 1666.5 67.5 1675.5 63.5 Q 1682.5 60.5 1690.5 68.5 Q 1697.5 77.5 1698.5 100.5 Q 1699.5 137.5 1615.5 199.5 Q 1605.5 206.5 1600.5 205.5 Q 1596.5 204.5 1594.5 194.5 Q 1594.5 188.5 1616.5 151.5 L 1627.5 133.5 Z" fill="lightgray"></path>
      </clipPath>
      <path clip-path="url(#make-me-a-hanzi-clip-20)" d="M 1602.5 197.5 L 1670.5 111.5 L 1680.5 73.5 " fill="none" id="make-me-a-hanzi-animation-20" stroke-dasharray="277 554" stroke-linecap="round"></path>

</g>
</svg>
